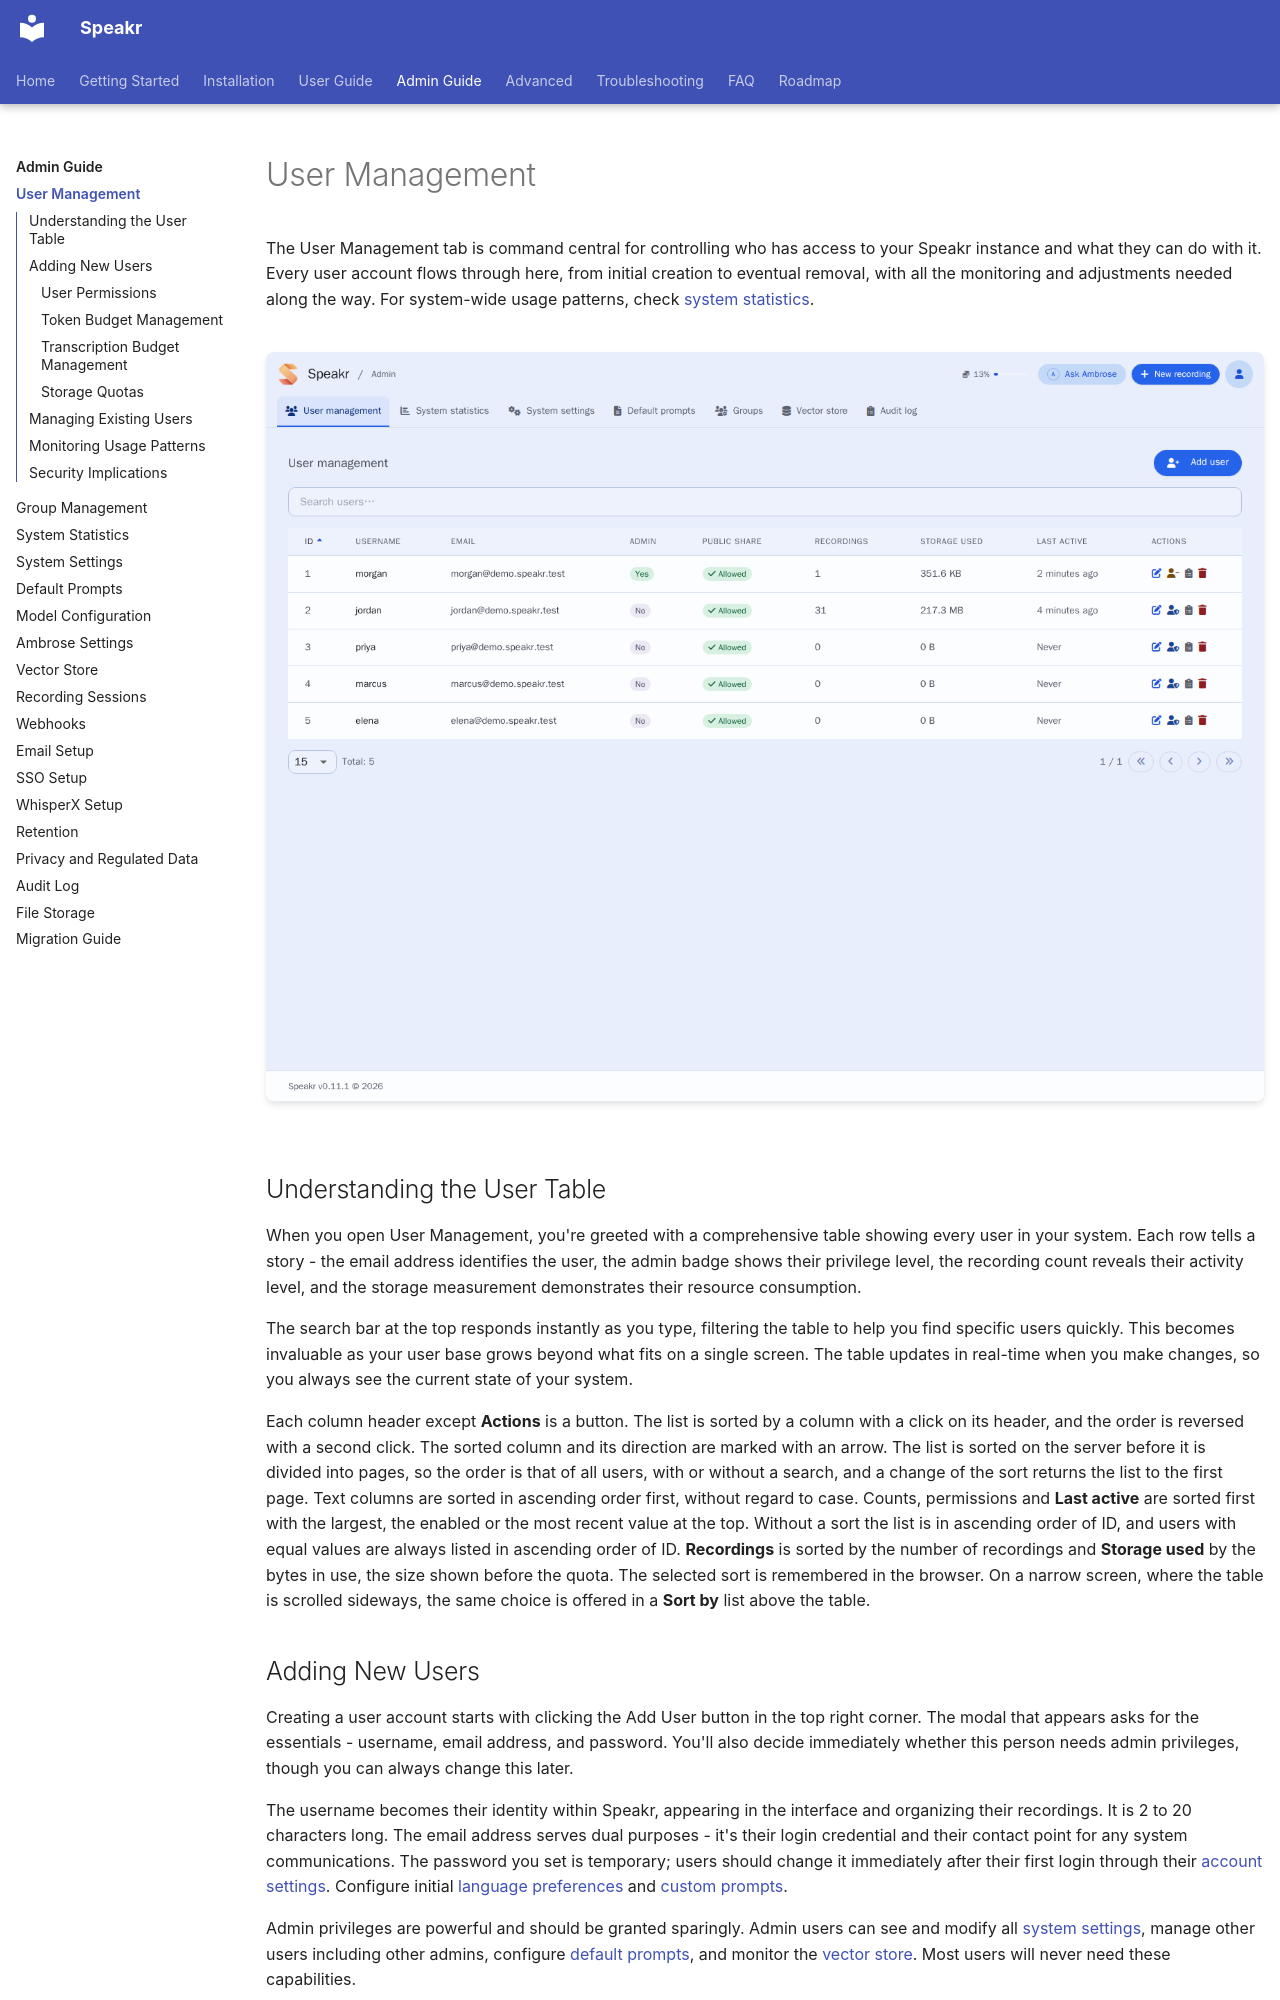

repository: murtaza-nasir/speakr · page: admin-guide/user-management/index.html · generator: mkdocs

# User Management

The User Management tab is command central for controlling who has access to your Speakr instance and what they can do with it. Every user account flows through here, from initial creation to eventual removal, with all the monitoring and adjustments needed along the way. For system-wide usage patterns, check [system statistics](statistics.md).

![User Management](../assets/images/screenshots/admin-user-management.png)

## Understanding the User Table

When you open User Management, you're greeted with a comprehensive table showing every user in your system. Each row tells a story - the email address identifies the user, the admin badge shows their privilege level, the recording count reveals their activity level, and the storage measurement demonstrates their resource consumption.

The search bar at the top responds instantly as you type, filtering the table to help you find specific users quickly. This becomes invaluable as your user base grows beyond what fits on a single screen. The table updates in real-time when you make changes, so you always see the current state of your system.

Each column header except **Actions** is a button. The list is sorted by a column with a click on its header, and the order is reversed with a second click. The sorted column and its direction are marked with an arrow. The list is sorted on the server before it is divided into pages, so the order is that of all users, with or without a search, and a change of the sort returns the list to the first page. Text columns are sorted in ascending order first, without regard to case. Counts, permissions and **Last active** are sorted first with the largest, the enabled or the most recent value at the top. Without a sort the list is in ascending order of ID, and users with equal values are always listed in ascending order of ID. **Recordings** is sorted by the number of recordings and **Storage used** by the bytes in use, the size shown before the quota. The selected sort is remembered in the browser. On a narrow screen, where the table is scrolled sideways, the same choice is offered in a **Sort by** list above the table.

## Adding New Users

Creating a user account starts with clicking the Add User button in the top right corner. The modal that appears asks for the essentials - username, email address, and password. You'll also decide immediately whether this person needs admin privileges, though you can always change this later.

The username becomes their identity within Speakr, appearing in the interface and organizing their recordings. It is 2 to 20 characters long. The email address serves dual purposes - it's their login credential and their contact point for any system communications. The password you set is temporary; users should change it immediately after their first login through their [account settings](../user-guide/settings.md). Configure initial [language preferences](../user-guide/settings.md#language-preferences) and [custom prompts](../user-guide/settings.md#custom-prompts-tab).

Admin privileges are powerful and should be granted sparingly. Admin users can see and modify all [system settings](system-settings.md), manage other users including other admins, configure [default prompts](prompts.md), and monitor the [vector store](vector-store.md). Most users will never need these capabilities.
